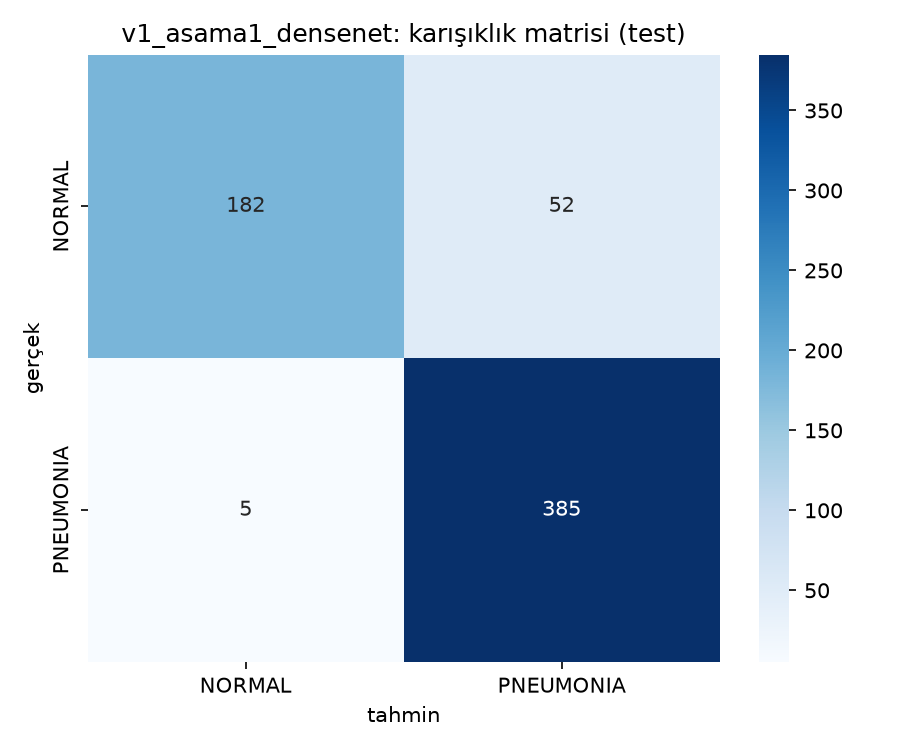

Data behind this chart, as committed beside it:
, NORMAL, PNEUMONIA
NORMAL, 182, 52
PNEUMONIA, 5, 385
